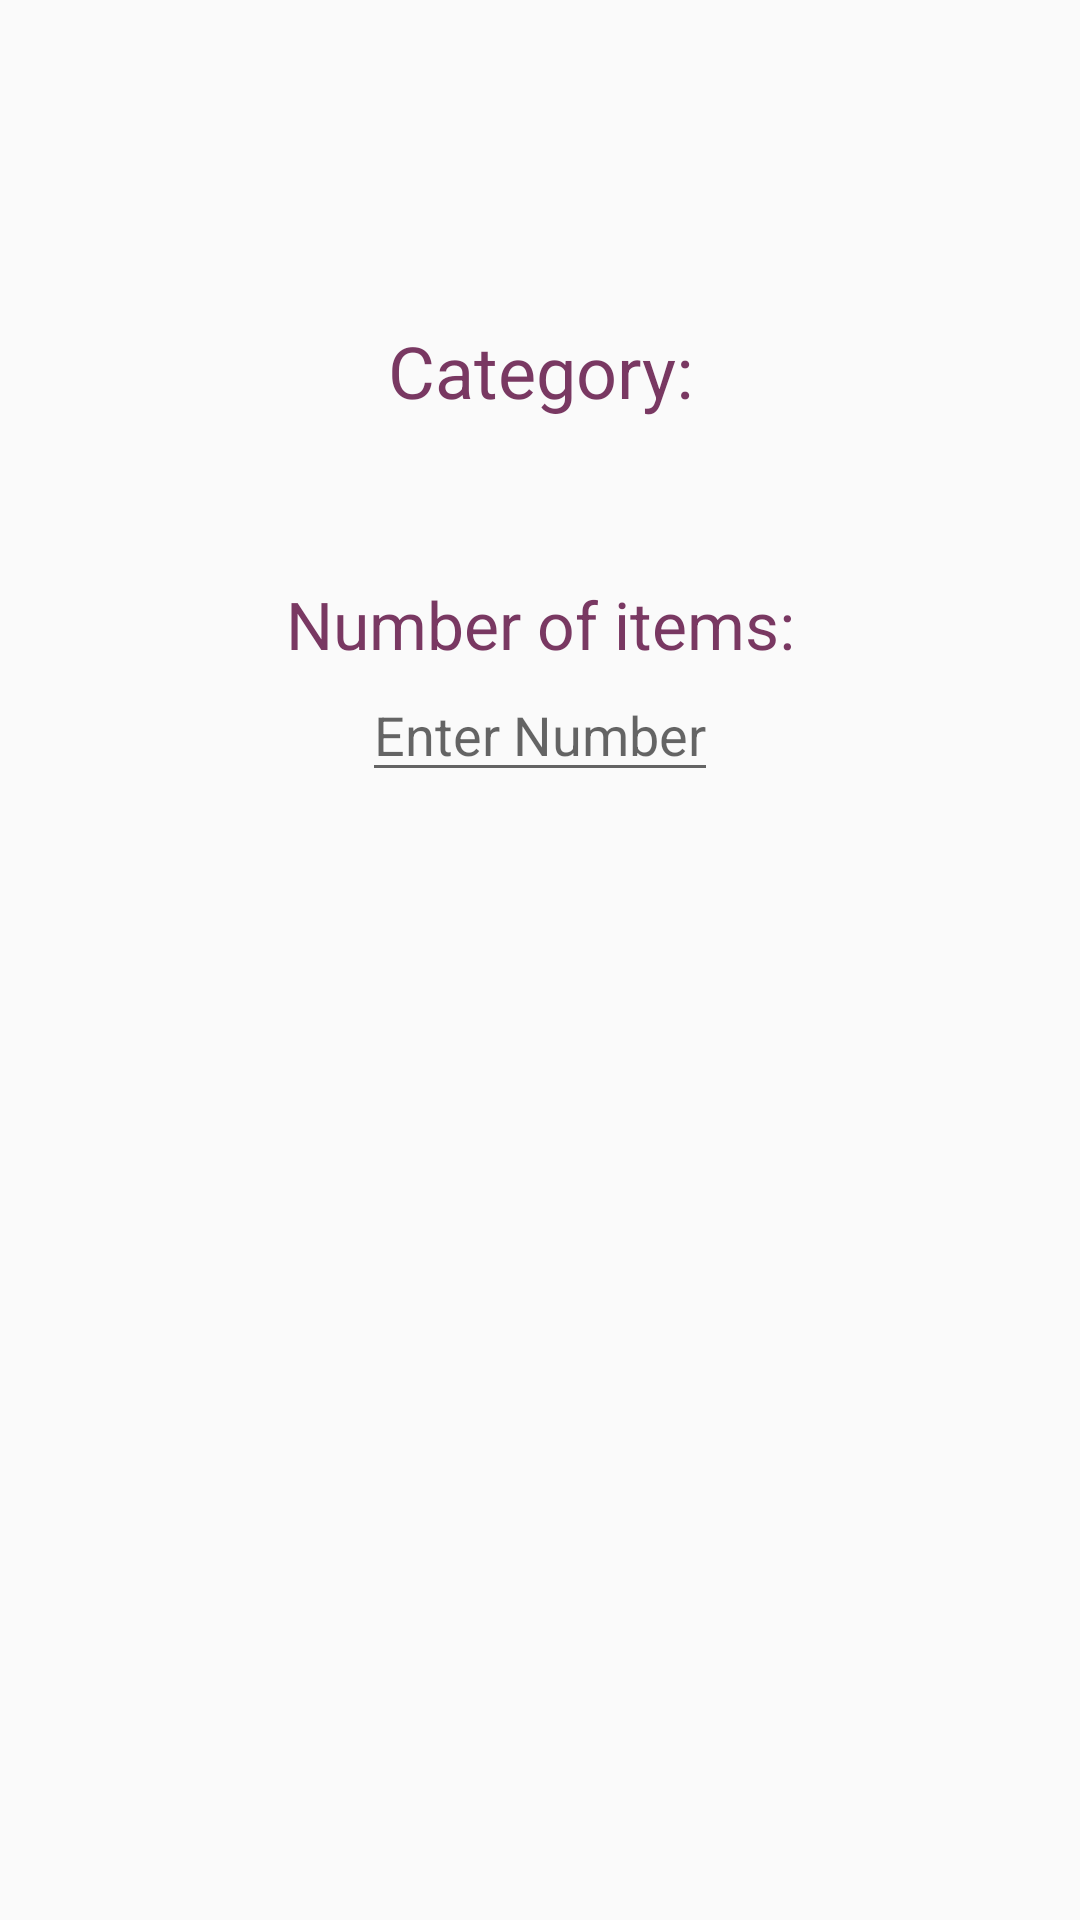

Layout XML and referenced resources for this Android screen:
<!-- AndroidManifest.xml: application theme AppTheme -->
<!-- res/layout/content_main.xml -->
<?xml version="1.0" encoding="utf-8"?>
<android.support.constraint.ConstraintLayout xmlns:android="http://schemas.android.com/apk/res/android"
    xmlns:app="http://schemas.android.com/apk/res-auto"
    xmlns:tools="http://schemas.android.com/tools"
    android:layout_width="match_parent"
    android:layout_height="match_parent"
    app:layout_behavior="@string/appbar_scrolling_view_behavior"
    tools:context=".MainActivity"
    tools:showIn="@layout/activity_main">

    <LinearLayout
        android:orientation="vertical"
        android:weightSum="1"
        android:layout_width="match_parent"
        android:layout_height="match_parent">
        <Space
            android:layout_weight="0.2"
            android:layout_width="match_parent"
            android:layout_height="0dp" />

        <LinearLayout
            android:orientation="vertical"
            android:layout_width="match_parent"
            android:layout_height="wrap_content"
            android:baselineAligned="false">
            <TextView
                android:text="@string/category"
                android:textSize="24sp"
                android:textColor="@color/colorAccent"
                android:gravity="center"
                android:layout_width="match_parent"
                android:layout_height="match_parent" />

            <Spinner
                android:id="@+id/categorySpinner"
                android:spinnerMode="dropdown"
                android:layout_gravity="center"
                android:gravity="center"
                android:background="@color/colorPrimaryLight"
                android:textAlignment="center"
                android:foregroundGravity="center"
                android:layout_width="wrap_content"
                android:layout_height="wrap_content" />
        </LinearLayout>

        <Space
            android:layout_weight="0.1"
            android:layout_width="wrap_content"
            android:layout_height="0dp" />

        <LinearLayout
            android:baselineAligned="false"
            android:orientation="vertical"
            android:layout_width="match_parent"
            android:layout_height="wrap_content">
            <TextView
                android:text="@string/numItems"
                android:textSize="22sp"
                android:gravity="center"
                android:textColor="@color/colorAccent"
                android:layout_width="match_parent"
                android:layout_height="wrap_content" />
            <EditText
                android:id="@+id/questionNumET"
                android:inputType="number"
                android:maxLength="4"
                android:hint="@string/enterNum"
                android:layout_gravity="center"
                android:textAlignment="center"
                android:layout_width="wrap_content"
                android:layout_height="wrap_content" />
        </LinearLayout>
    </LinearLayout>

</android.support.constraint.ConstraintLayout>
<!-- res/layout/activity_main.xml (included above) -->
<?xml version="1.0" encoding="utf-8"?>
<android.support.design.widget.CoordinatorLayout xmlns:android="http://schemas.android.com/apk/res/android"
    xmlns:app="http://schemas.android.com/apk/res-auto"
    xmlns:tools="http://schemas.android.com/tools"
    android:layout_width="match_parent"
    android:layout_height="match_parent"
    tools:context=".MainActivity">

    <android.support.design.widget.AppBarLayout
        android:layout_width="match_parent"
        android:layout_height="wrap_content"
        android:theme="@style/AppTheme.AppBarOverlay">

        <android.support.v7.widget.Toolbar
            android:id="@+id/toolbar"
            android:layout_width="match_parent"
            android:layout_height="?attr/actionBarSize"
            android:background="?attr/colorPrimary"
            app:popupTheme="@style/AppTheme.PopupOverlay" />

    </android.support.design.widget.AppBarLayout>

    <include layout="@layout/content_main" />

    <android.support.design.widget.FloatingActionButton
        android:visibility="gone"
        android:id="@+id/startQuizFab"
        android:layout_width="wrap_content"
        android:layout_height="wrap_content"
        android:layout_gravity="bottom|center"
        android:layout_margin="@dimen/fab_margin"
        app:srcCompat="@android:drawable/ic_media_play" />

</android.support.design.widget.CoordinatorLayout>
<!-- resources referenced by this layout -->
<resources>
  <color name="colorAccent">#793862</color>
  <color name="colorPrimaryLight">#d8dae6</color>
  <string name="category">Category:</string>
  <string name="enterNum">Enter Number</string>
  <string name="numItems">Number of items:</string>
  <style name="AppTheme.AppBarOverlay" parent="ThemeOverlay.AppCompat.Dark.ActionBar" />
  <style name="AppTheme.PopupOverlay" parent="ThemeOverlay.AppCompat.Light" />
  <style name="AppTheme" parent="Theme.AppCompat.Light.DarkActionBar">
          
          <item name="colorPrimary">@color/colorPrimary</item>
          <item name="colorPrimaryDark">@color/colorPrimaryDark</item>
          <item name="colorAccent">@color/colorAccent</item>
      </style>
  <color name="colorPrimary">#8892BF</color>
  <color name="colorPrimaryDark">#495488</color>
</resources>
